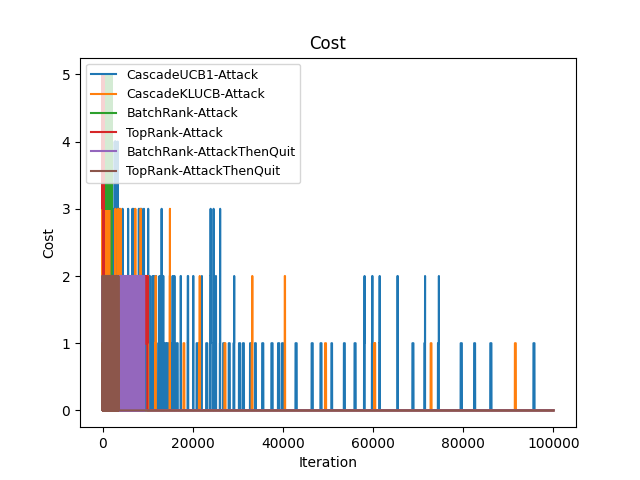

Values plotted in this chart, from the file beside it:
Time(Iteration), CascadeUCB1-Attack, CascadeKLUCB-Attack, BatchRank-Attack, TopRank-Attack, BatchRank-AttackThenQuit, TopRank-AttackThenQuit
0, 4, 4, 4, 5, 1, 2
1, 9, 9, 9, 10, 2, 3
2, 13, 13, 13, 15, 3, 5
3, 17, 17, 17, 20, 4, 6
4, 21, 21, 21, 24, 5, 7
5, 26, 26, 26, 29, 6, 8
6, 31, 31, 31, 34, 7, 9
7, 36, 36, 36, 39, 8, 10
8, 40, 40, 40, 44, 9, 11
9, 45, 45, 45, 48, 10, 11
10, 50, 49, 49, 53, 10, 11
11, 54, 52, 54, 57, 11, 12
12, 58, 55, 58, 61, 12, 12
13, 62, 58, 63, 66, 12, 12
14, 66, 63, 66, 71, 14, 13
15, 70, 67, 71, 76, 15, 14
16, 74, 71, 76, 80, 16, 15
17, 78, 75, 81, 84, 17, 17
18, 82, 79, 85, 89, 18, 17
19, 86, 83, 90, 92, 19, 18
20, 90, 87, 95, 96, 20, 18
21, 94, 92, 99, 101, 21, 19
22, 98, 97, 104, 104, 22, 19
23, 102, 102, 108, 109, 22, 20
24, 106, 106, 112, 114, 22, 21
25, 110, 110, 116, 118, 23, 22
26, 114, 113, 121, 121, 23, 23
27, 118, 114, 126, 126, 24, 23
28, 123, 115, 131, 131, 24, 23
29, 128, 118, 135, 134, 25, 24
30, 132, 121, 140, 139, 26, 25
31, 136, 126, 144, 143, 27, 26
32, 140, 131, 149, 148, 28, 27
33, 144, 136, 154, 153, 29, 28
34, 148, 141, 158, 158, 30, 29
35, 152, 146, 162, 162, 32, 30
36, 156, 151, 166, 167, 32, 31
37, 161, 156, 171, 172, 33, 32
38, 165, 161, 176, 177, 34, 33
39, 168, 162, 181, 182, 34, 34
40, 170, 163, 185, 186, 35, 35
41, 172, 164, 190, 190, 36, 35
42, 175, 165, 195, 194, 37, 35
43, 178, 166, 199, 199, 38, 36
44, 181, 168, 204, 204, 39, 37
45, 184, 170, 208, 209, 40, 38
46, 187, 172, 212, 214, 42, 39
47, 190, 174, 216, 219, 42, 40
48, 193, 176, 221, 224, 43, 41
49, 196, 178, 226, 229, 44, 42
50, 200, 180, 231, 233, 45, 43
51, 204, 182, 235, 236, 46, 44
52, 208, 184, 240, 241, 46, 45
53, 212, 186, 244, 246, 47, 46
54, 217, 188, 249, 250, 47, 48
55, 222, 190, 254, 254, 48, 49
56, 226, 193, 258, 258, 50, 51
57, 230, 197, 262, 263, 51, 52
58, 234, 202, 266, 267, 52, 52
59, 238, 207, 271, 272, 53, 53
... 99,940 more rows
